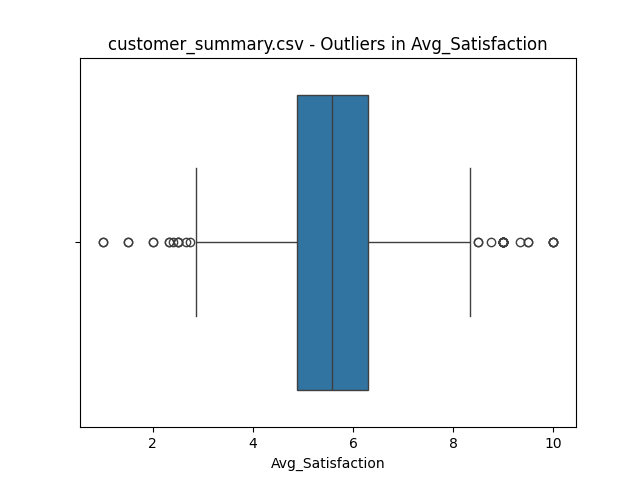

Values plotted in this chart, from the file beside it:
value, z_score
1.0, -3.254
10.0, 3.091
10.0, 3.091
1.0, -3.254
10.0, 3.091
10.0, 3.091
